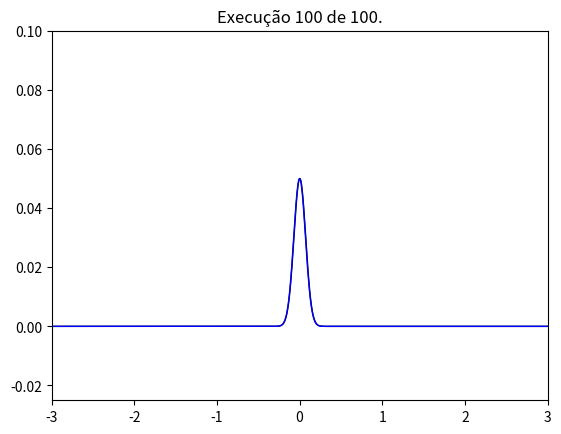

This chart was generated by the following Python code:
import numpy as np
import matplotlib.pyplot as plt
import random as rd
import math
################ variables###############
#the text use large periodic domain [-L,L], where L = 3 
# and number of points N=1024.
L = 3
N = 1024
# [redacted]
a = 1 
T = 2
# Sample window needs to be greater than 0 end less than 2
Cost = 0
n_testes = 100

############## Initial condition ###########
def u_zero(x:float) -> float: #real and unknown initial condicion
    return (1/20)*np.exp(-(10*x)**2)

def u_g(x:float) -> float: # first guess to initial condition
    return np.zeros(len(x))

##############  Method #########

delta_x = 2*L/N # to evaluate the CFL condition.
M = N/3
delta_t = T/M
CFL = a* delta_t/delta_x

if CFL <= 1:
    print(f'The method could be estable, because CFL = {CFL:.2f}.')

else:
    print(f'The method never be estable, because CFL = {CFL:.2f}.')

kappa1 = 0.5 * (1-CFL)
kappa2 = 0.5 * (1+CFL)

def leap_frog(x):
  u_foreward = np.roll(x,1)
  u_backward = np.roll(x,-1) 
  v = kappa2*u_foreward+kappa1*u_backward
  return v

def leap_frog_transposto(x):
  u_foreward = np.roll(x,1)
  u_backward = np.roll(x,-1) 
  v = kappa1*u_foreward+kappa2*u_backward
  return v

###########collecting samples ################

tempo_das_amostras = [0,0.5,1,1.5]

matriz_de_amostras = np.zeros((N,len(tempo_das_amostras)))

for i in range(N):
  matriz_de_amostras[i,:] = u_zero((i-N/2)*delta_x)


############ Ploting ###############################
x_values = np.linspace(-L,L,N)
d = np.zeros((N,len(tempo_das_amostras)))
gess = u_g(x_values)
u = np.zeros(len(x_values))

error = []


for j in range(n_testes):
    #ploting the graph
    plt.clf()
    plt.ylim(-0.025, 0.1) # y limit
    plt.xlim(-L, L) # x limit
    plt.plot(x_values, gess, lw = 1, color = 'black', )
    plt.plot(x_values, u_zero(x_values), lw = 1, color = 'blue', )
    plt.title(f'Execução {j+1} de {n_testes}.')
    plt.pause(0.1)
    # computing the cost
    Cost1 = 0
    for i in range(N):
        Cost1 = Cost1 + (u_zero(x_values[i])-gess[i])**2
    if Cost1 > Cost:
        print(f'O funcional custo almentou para = {Cost1}.')
    elif Cost1 < Cost:
        print(f'O funcional custo diminuiu para = {Cost1}.')
    else:
        print(f'O funcional custo não alterou')
    error += [Cost1]
    Cost = Cost1
    # computing the discrepance
    for i in range(len(tempo_das_amostras)):
        d[:,i] = gess - matriz_de_amostras[:,i]
    # computing the gradient
    grad = d[:,i]
    for i in range(len(tempo_das_amostras)-1, 0, -1):
        grad = leap_frog_transposto(grad)+d[:,i-1]
    # update the inition condition
    gess = gess-0.3*grad

plt.show()

'''
plt.clf()
vetor = [i for i in range(n_testes)]
plt.plot(vetor, error)
plt.show()
'''


print('End of process.')

#print(error)i